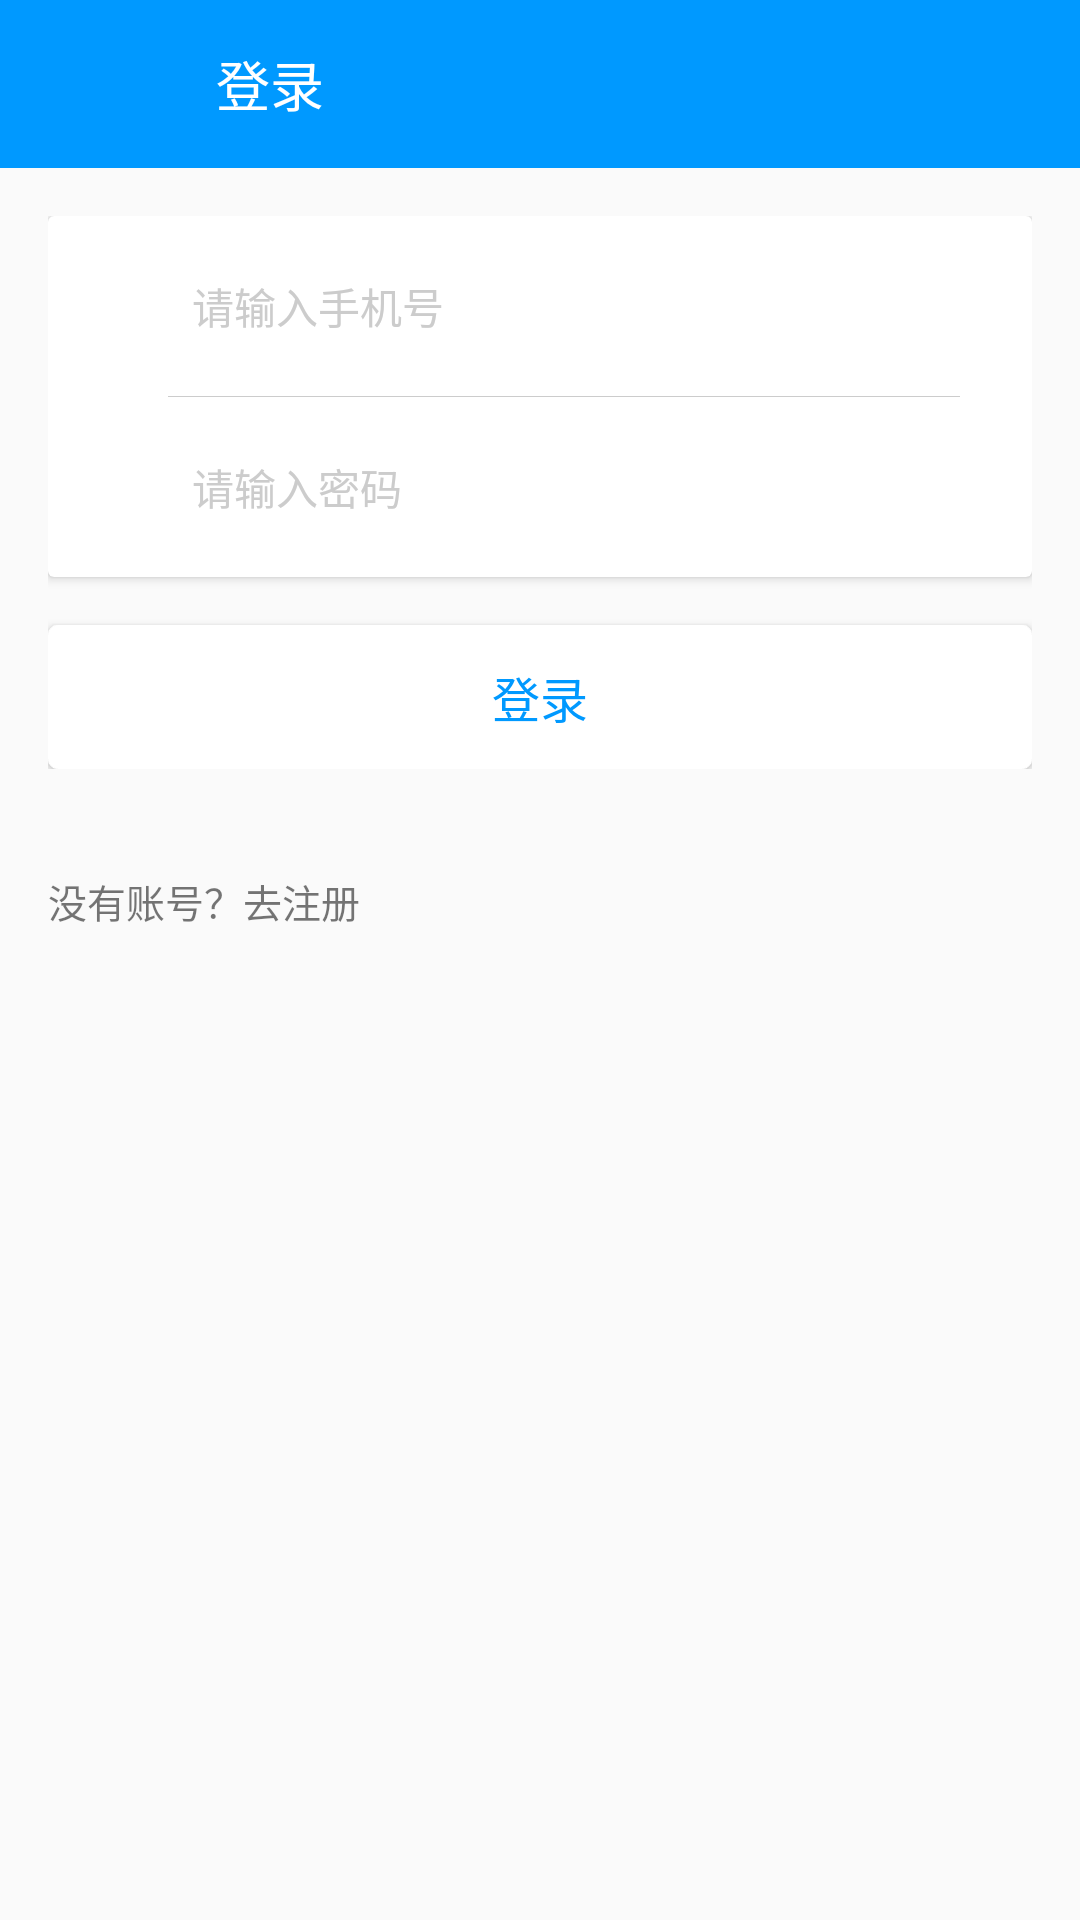

This screen was rendered from an Android layout file. Write that file and the resources it references.
<!-- AndroidManifest.xml: application theme AppTheme -->
<!-- res/layout/activity_login.xml -->
<?xml version="1.0" encoding="utf-8"?>
<LinearLayout xmlns:android="http://schemas.android.com/apk/res/android"
    xmlns:app="http://schemas.android.com/apk/res-auto"
    xmlns:tools="http://schemas.android.com/tools"
    android:id="@+id/activity_login"
    android:layout_width="match_parent"
    android:layout_height="match_parent"
    android:fitsSystemWindows="true"
    android:orientation="vertical"
    tools:context="com.example.peter.newsadmin.activity.LoginActivity">

    <android.support.design.widget.AppBarLayout
        android:layout_width="match_parent"
        android:layout_height="?attr/actionBarSize"
        android:background="@color/blue">

        <LinearLayout
            android:layout_width="match_parent"
            android:layout_height="match_parent"
            android:orientation="horizontal">

            <FrameLayout
                android:id="@+id/btn_back_user_login"
                android:layout_width="wrap_content"
                android:layout_height="wrap_content"
                android:layout_gravity="center_vertical">

                <ImageView
                    android:layout_width="@dimen/public_hint"
                    android:layout_height="@dimen/public_hint"
                    android:layout_gravity="center_vertical"
                    android:layout_marginLeft="@dimen/public_hint"
                    android:tint="@color/white"
                    app:srcCompat="@drawable/white_arrow_back" />
            </FrameLayout>

            <TextView
                android:layout_width="wrap_content"
                android:layout_height="wrap_content"
                android:layout_gravity="center_vertical"
                android:layout_marginStart="@dimen/public_hint"
                android:text="@string/login"
                android:textColor="@color/white"
                android:textSize="@dimen/textSize36px" />
        </LinearLayout>
    </android.support.design.widget.AppBarLayout>

    <LinearLayout
        android:layout_width="match_parent"
        android:layout_height="wrap_content"
        android:orientation="vertical"
        android:padding="@dimen/activity_horizontal_margin">

        <android.support.v7.widget.CardView
            android:layout_width="match_parent"
            android:layout_height="wrap_content">

            <LinearLayout
                android:layout_width="match_parent"
                android:layout_height="wrap_content"
                android:orientation="vertical">

                <LinearLayout
                    android:layout_width="match_parent"
                    android:layout_height="@dimen/login_card"
                    android:orientation="horizontal">

                    <ImageView
                        android:layout_width="@dimen/public_hint"
                        android:layout_height="@dimen/public_hint"
                        android:layout_gravity="center"
                        android:layout_margin="@dimen/login_hint"
                        app:srcCompat="@drawable/ic_user_logo_gray_24dp" />

                    <EditText
                        android:id="@+id/register_number"
                        android:layout_width="match_parent"
                        android:layout_height="match_parent"
                        android:background="@null"
                        android:hint="@string/register_phone"
                        android:paddingLeft="@dimen/login_hint"
                        android:inputType="number"
                        android:textColorHint="@color/gray"
                        android:textSize="@dimen/textSize28px" />
                </LinearLayout>

                <View
                    android:layout_width="match_parent"
                    android:layout_height="0.1dp"
                    android:layout_marginLeft="@dimen/public_login_weight"
                    android:layout_marginRight="@dimen/public_hint"
                    android:background="@color/gray"></View>

                <LinearLayout
                android:layout_width="match_parent"
                android:layout_height="@dimen/login_card"
                android:orientation="horizontal">

                <ImageView
                android:layout_width="@dimen/public_hint"
                android:layout_height="@dimen/public_hint"
                android:layout_gravity="center"
                android:layout_margin="@dimen/login_hint"
                app:srcCompat="@drawable/ic_password" />

                <EditText
                android:id="@+id/register_password"
                android:layout_width="0dp"
                android:layout_height="match_parent"
                android:layout_weight="1"
                android:background="@null"
                    android:inputType="textPassword"
                android:hint="@string/register_password"
                android:paddingLeft="@dimen/login_hint"
                android:textColorHint="@color/gray"
                android:textSize="@dimen/textSize28px" />

                </LinearLayout>
            </LinearLayout>
        </android.support.v7.widget.CardView>
        
            
            
            
            
            
            
            
                
                
                
                
                
                
                
                
                

            
                
                
                
                
                
                
                
                
                
                
                
                
                
                
        
        <Button
            android:id="@+id/btn_register_register"
            android:layout_marginTop="@dimen/activity_horizontal_margin"
            android:layout_width="match_parent"
            android:layout_height="@dimen/login_editText_hight"
            android:background="@drawable/public_button_shape"
            android:text="@string/login"
            android:textSize="@dimen/textSize32px"
            android:textColor="@drawable/public_button_text_color" />
    </LinearLayout>

    <RelativeLayout
        android:id="@+id/go_register"
        android:layout_width="match_parent"
        android:layout_height="wrap_content"
        android:layout_marginTop="@dimen/activity_horizontal_margin">

        <TextView
            android:layout_width="wrap_content"
            android:layout_height="@dimen/public_hint"
            android:layout_marginLeft="@dimen/activity_horizontal_margin"
            android:gravity="center_vertical"
            android:text="@string/no_account_number"
            android:textSize="@dimen/textSize26px" />

        <ImageView
            android:layout_width="@dimen/public_hint"
            android:layout_height="@dimen/public_hint"
            android:layout_alignParentRight="true"
            app:srcCompat="@drawable/ic_chevron_right_white" />
    </RelativeLayout>
</LinearLayout>
<!-- resources referenced by this layout -->
<resources>
  <color name="blue">#0099FF</color>
  <color name="gray">#CCCCCC</color>
  <color name="white">#FFFFFF</color>
  <dimen name="activity_horizontal_margin">16dp</dimen>
  <dimen name="login_card">60dp</dimen>
  <dimen name="login_editText_hight">48dp</dimen>
  <dimen name="login_hint">8dp</dimen>
  <dimen name="public_hint">24dp</dimen>
  <dimen name="public_login_weight">40dp</dimen>
  <dimen name="textSize26px">13sp</dimen>
  <dimen name="textSize28px">14sp</dimen>
  <dimen name="textSize32px">16sp</dimen>
  <dimen name="textSize36px">18sp</dimen>
  <!-- drawable public_button_shape (drawable) -->
  <?xml version="1.0" encoding="utf-8"?>
  <selector xmlns:android="http://schemas.android.com/apk/res/android">
      <item android:drawable="@drawable/public_button_pressed" android:state_pressed="true"/>
      <item android:drawable="@drawable/public_button_unpress" android:state_pressed="false"/>
  </selector>
  <!-- drawable public_button_text_color (drawable) -->
  <?xml version="1.0" encoding="utf-8"?>
  <selector xmlns:android="http://schemas.android.com/apk/res/android">
      <item android:color="@color/blue" android:state_pressed="false"/>
      <item android:color="@color/white" android:state_pressed="true"/>
  </selector>
  <!-- drawable register_code_shape (drawable) -->
  <?xml version="1.0" encoding="UTF-8"?>
  <shape xmlns:android="http://schemas.android.com/apk/res/android">
      <solid android:color="@color/white" />
      <corners android:radius="3dip" />
      <stroke
          android:width="0.1dip"
          android:color="@color/blue" />
  </shape>
  <string name="login">登录</string>
  <string name="no_account_number">没有账号？去注册</string>
  <string name="register_get_verification_code">获取验证码</string>
  <string name="register_password">请输入密码</string>
  <string name="register_phone">请输入手机号</string>
  <string name="register_verification_hitn">请输入验证码</string>
  <style name="AppTheme" parent="Theme.AppCompat.DayNight.NoActionBar">
          
          <item name="colorPrimary">@color/colorPrimary</item>
          <item name="colorPrimaryDark">@color/blue</item>
          <item name="colorAccent">@color/colorAccent</item>
          <item name="android:actionModeBackground">@color/blue</item>
          <item name="android:textColorHint">@color/gray</item>
          <item name="colorControlNormal">@color/gray</item>
          <item name="colorControlActivated">@color/blue</item>
          <item name="colorControlHighlight">@color/blue</item>
      </style>
  <!-- drawable public_button_pressed (drawable) -->
  <?xml version="1.0" encoding="UTF-8"?>
  <shape xmlns:android="http://schemas.android.com/apk/res/android">
      <solid android:color="@color/gray" />
      <corners android:radius="3dip" />
      <stroke
          android:width="0.1dip"
          android:color="@color/gray" />
  </shape>
  <!-- drawable public_button_unpress (drawable) -->
  <?xml version="1.0" encoding="UTF-8"?>
  <shape xmlns:android="http://schemas.android.com/apk/res/android">
      <solid android:color="@color/white" />
      <corners android:radius="3dip" />
      <stroke
          android:width="0.1dip"
          android:color="@color/white" />
  </shape>
  <color name="colorPrimary">#3F51B5</color>
  <color name="colorAccent">#FF4081</color>
</resources>
